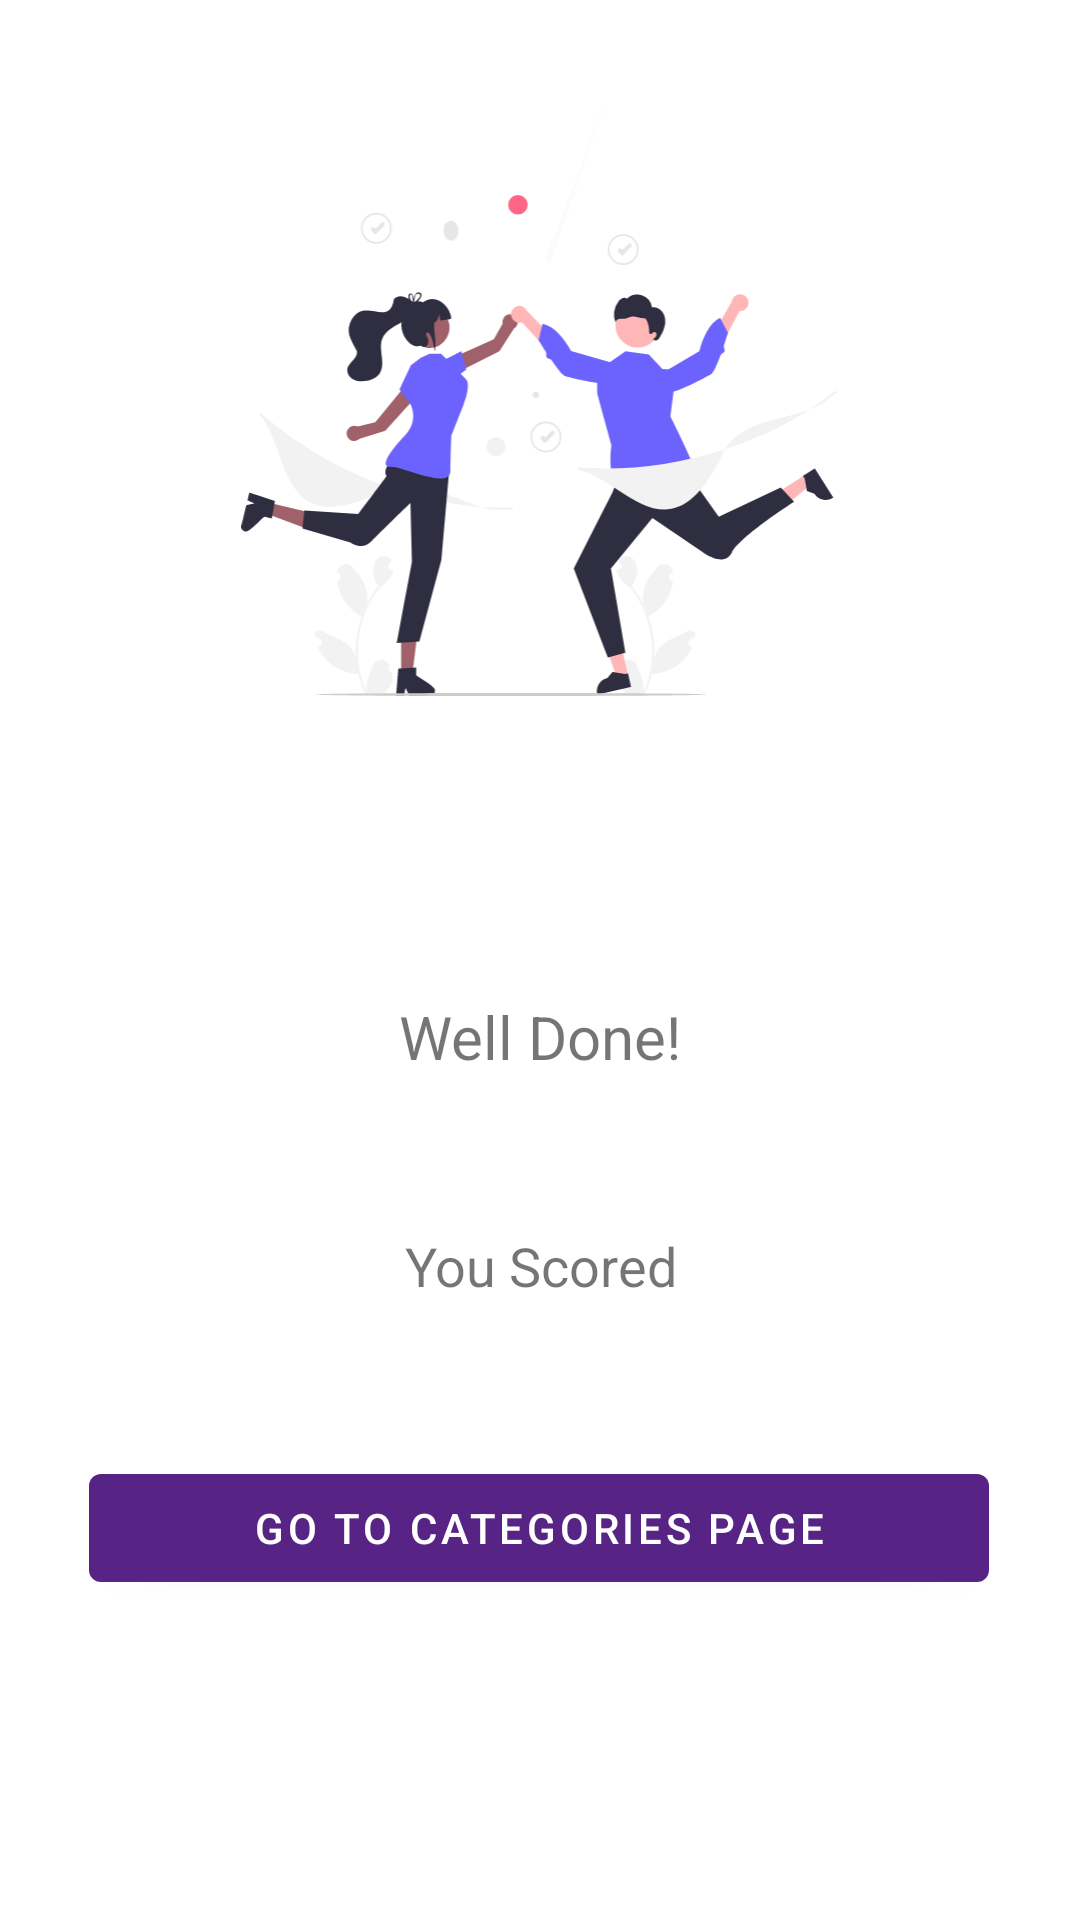

Layout XML and referenced resources for this Android screen:
<!-- AndroidManifest.xml: application theme Theme.MathWiz -->
<!-- res/layout/fragment_quiz_result.xml -->
<?xml version="1.0" encoding="utf-8"?>
<androidx.constraintlayout.widget.ConstraintLayout xmlns:android="http://schemas.android.com/apk/res/android"
    xmlns:app="http://schemas.android.com/apk/res-auto"
    xmlns:tools="http://schemas.android.com/tools"
    android:layout_width="match_parent"
    android:layout_height="match_parent"
    tools:context=".QuizActivity">

    <ImageView
        android:id="@+id/loginImage"
        android:layout_width="200dp"
        android:layout_height="200dp"
        android:layout_marginTop="32dp"
        android:src="@drawable/ic_undraw_winners_re_wr1l"
        app:layout_constraintHorizontal_bias="0.497"
        app:layout_constraintLeft_toLeftOf="parent"
        app:layout_constraintRight_toRightOf="parent"
        app:layout_constraintTop_toTopOf="parent" />


    <TextView
        android:id="@+id/ThirdFragment"
        android:layout_width="match_parent"
        android:layout_height="wrap_content"
        android:layout_margin="100dp"
        android:layout_marginBottom="100dp"
        android:text="Well Done!"
        android:textAlignment="center"
        android:textSize="20sp"
        app:layout_constraintBottom_toBottomOf="parent"
        app:layout_constraintEnd_toEndOf="parent"
        app:layout_constraintHorizontal_bias="0.635"
        app:layout_constraintStart_toStartOf="parent"
        app:layout_constraintTop_toBottomOf="@+id/loginImage"
        app:layout_constraintVertical_bias="0.0" />

    <TextView
        android:id="@+id/Score"
        android:layout_width="match_parent"
        android:layout_height="wrap_content"
        android:layout_margin="100dp"
        android:layout_marginBottom="100dp"
        android:text="You Scored"
        android:textAlignment="center"
        android:textSize="18sp"
        app:layout_constraintBottom_toBottomOf="parent"
        app:layout_constraintEnd_toEndOf="parent"
        app:layout_constraintHorizontal_bias="0.525"
        app:layout_constraintStart_toStartOf="parent"
        app:layout_constraintTop_toBottomOf="@+id/loginImage"
        app:layout_constraintVertical_bias="0.423" />

    <Button
        android:id="@+id/goToCategoriesPageButton"
        android:layout_width="300dp"
        android:layout_height="wrap_content"
        android:layout_margin="10dp"
        android:layout_marginBottom="252dp"
        android:text="Go to Categories Page"
        app:layout_constraintBottom_toBottomOf="parent"
        app:layout_constraintEnd_toEndOf="parent"
        app:layout_constraintHorizontal_bias="0.495"
        app:layout_constraintStart_toStartOf="parent"
        app:layout_constraintTop_toBottomOf="@+id/Score"
        app:layout_constraintVertical_bias="0.300" />
</androidx.constraintlayout.widget.ConstraintLayout>
<!-- resources referenced by this layout -->
<resources>
  <!-- drawable ic_undraw_winners_re_wr1l: vector/xml drawable (drawable, 14120 chars, omitted) -->
  <style name="Theme.MathWiz" parent="Theme.MaterialComponents.DayNight.DarkActionBar">
          
          <item name="colorPrimary">@color/mathwiz_purple</item>
          <item name="colorPrimaryVariant">@color/mathwiz_opaque_purple</item>
          <item name="colorOnPrimary">@color/white</item>
          
          <item name="colorSecondary">@color/teal_200</item>
          <item name="colorSecondaryVariant">@color/teal_700</item>
          <item name="colorOnSecondary">@color/black</item>
          
          <item name="android:statusBarColor" tools:targetApi="l">?attr/colorPrimaryVariant</item>
          
      </style>
  <color name="mathwiz_purple">#572384</color>
  <color name="mathwiz_opaque_purple">#8235c4</color>
  <color name="white">#FFFFFFFF</color>
  <color name="teal_200">#FF03DAC5</color>
  <color name="teal_700">#FF018786</color>
  <color name="black">#FF000000</color>
</resources>
